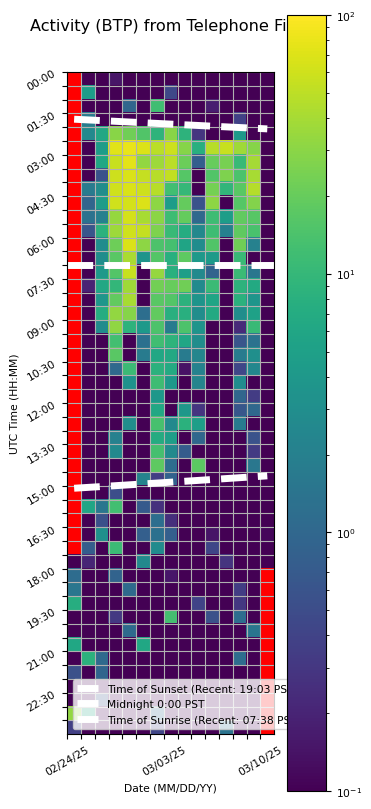

The data file committed next to this chart (first rows):
Time (UTC), 02/24/25, 02/25/25, 02/26/25, 02/27/25, 02/28/25, 03/01/25, 03/02/25, 03/03/25, 03/04/25, 03/05/25, 03/06/25, 03/07/25, 03/08/25, 03/09/25, 03/10/25
00:00, , 0.0, 0.0, 0.148, 0.0, 0.0, 0.0, 0.0, 0.0, 0.0, 0.0, 0.0, 0.0, 0.0, 0.0
00:30, , 4.536, 0.0, 0.0, 0.0, 0.0, 0.0, 0.4434, 0.0, 0.0, 0.0, 0.0, 0.0, 0.0, 0.0
01:00, , 0.01524, 0.0, 0.04209, 0.9651, 0.0, 12.01, 0.0, 0.0, 0.0, 0.1777, 0.0, 0.0, 0.0, 0.0
01:30, , 1.751, 0.0, 0.0, 0.0, 0.0, 0.0, 0.0, 0.0, 0.0, 0.0, 0.0, 0.3829, 0.0, 0.0
02:00, , 2.56, 6.318, 29.63, 22.22, 15.35, 8.924, 29.5, 8.658, 0.2932, 0.0, 0.0, 4.101, 0.0, 0.0
02:30, , 0.0, 4.573, 72.98, 78.99, 68.69, 49.48, 58.74, 28.5, 7.766, 48.24, 55.65, 37.39, 28.82, 0.0
03:00, , 0.0, 6.185, 55.58, 75.89, 32.94, 36.22, 48.58, 21.47, 0.7976, 19.89, 24.14, 10.4, 39.6, 0.0
03:30, , 0.0, 0.5671, 59.47, 67.29, 54.86, 47.89, 53.45, 16.16, 0.0, 15.14, 25.95, 14.28, 40.97, 0.0
04:00, , 1.793, 2.958, 60.07, 68.13, 58.59, 47.63, 12.44, 10.08, 0.06492, 23.55, 9.39, 17.14, 46.58, 0.0
04:30, , 0.9642, 4.501, 60.67, 64.35, 70.13, 31.14, 4.587, 19.39, 0.5657, 30.74, 0.01832, 16, 27.6, 0.0
05:00, , 1.335, 2.045, 33.92, 64.35, 40.48, 30.48, 11.83, 19.65, 1.043, 11.66, 4.639, 19.21, 16.73, 0.0
05:30, , 0.6362, 8.51, 36.65, 60.34, 55.22, 26.08, 10.73, 7.189, 2.496, 11.63, 2.009, 18.32, 13.58, 0.0
06:00, , 0.0, 2.841, 21.58, 67.38, 30.69, 14.34, 12.89, 5.61, 2.859, 15.32, 0.0, 22.17, 2.073, 0.0
06:30, , 0.0, 2.942, 17.1, 41.25, 3.602, 15.58, 7.832, 17.84, 4.167, 4.347, 0.0, 10.66, 0.0932, 0.0
07:00, , 0.0, 4.068, 15.58, 56.13, 0.0, 33.34, 7.953, 4.761, 2.595, 0.9072, 0.0, 11.13, 1.517, 0.0
07:30, , 0.1999, 6.248, 9.791, 37.27, 0.0, 22.8, 20.34, 22.63, 2.712, 11.24, 0.0, 8.796, 6.71, 0.0
08:00, , 0.0, 3.779, 18.88, 39.99, 0.0, 17.07, 15.66, 8.568, 3.53, 5.815, 0.0, 8.145, 3.649, 0.0
08:30, , 0.0, 7.252, 32.54, 28.83, 1.207, 19.19, 7.74, 7.847, 2.987, 6.614, 0.0, 2.935, 5.28, 0.0
09:00, , 0.0, 2.809, 31.74, 8.812, 4.051, 14.71, 1.778, 14.39, 3.599, 0.0, 0.0, 0.2258, 10.83, 0.0
09:30, , 0.0, 0.0, 12.25, 0.0, 1.294, 12.15, 9.058, 6.026, 2.932, 0.0, 0.0, 0.6263, 1.369, 0.0
10:00, , 0.0, 0.0, 16.98, 0.0, 1.781, 6.219, 6.477, 1.758, 2.384, 0.0, 0.0, 1.764, 3.116, 0.0
10:30, , 0.0, 0.0, 1.069, 11.06, 0.0, 8.22, 6.734, 0.14, 2.142, 0.0, 0.0, 0.4361, 2.442, 0.0
11:00, , 0.0, 0.0, 0.0, 3.342, 0.0, 11.79, 3.945, 0.0, 2.318, 0.0, 0.0, 2.845, 0.0, 0.0
11:30, , 0.0, 0.0, 0.0, 0.0, 0.0, 3.905, 0.0, 0.0, 0.0, 0.0, 0.0, 0.9862, 0.3386, 0.0
12:00, , 0.0, 0.0, 0.0, 0.0, 0.0, 6.242, 0.0, 3.898, 0.2912, 0.0, 0.0, 0.6374, 1.04, 0.0
12:30, , 0.0, 0.0, 0.0, 3.019, 0.0, 13.25, 2.593, 8.348, 4.784, 0.0, 0.0, 1.683, 0.0, 0.0
13:00, , 0.0, 0.0, 2.085, 0.0, 0.0, 6.955, 4.866, 0.0, 1.013, 0.0, 0.0, 0.0, 0.5921, 0.0
13:30, , 0.0, 0.0, 2.656, 0.0, 0.0, 13.18, 2.73, 0.7442, 0.0, 0.0, 0.0, 0.0, 0.3292, 0.0
14:00, , 0.0, 0.0, 0.0, 0.0, 0.0, 17.93, 1.174, 0.02329, 17.57, 0.0, 0.0, 0.0, 1.544, 0.0
14:30, , 0.05863, 0.0, 0.07489, 0.0, 2.208, 0.3527, 0.8852, 0.03417, 0.0, 0.0, 0.0, 0.0, 0.0, 0.0
15:00, , 0.0, 0.07986, 0.5249, 0.0, 0.0, 0.0, 0.01859, 0.0, 0.0, 0.0, 0.0, 0.0, 0.0, 0.0
15:30, , 5.886, 1.521, 12.35, 0.0, 0.6991, 0.2585, 0.009056, 0.0103, 0.0, 0.0, 0.01802, 0.0, 0.0, 0.0
16:00, , 0.0, 0.5594, 0.05827, 0.0, 0.07988, 1.209, 0.2529, 0.0, 0.0, 0.0, 0.0, 0.0, 0.0, 0.0
16:30, , 0.0, 3.221, 0.02402, 0.0, 0.808, 1.279, 0.8098, 0.0, 0.0, 0.1485, 0.0, 0.0, 0.0, 0.1123
17:00, , 0.7734, 0.0, 10.98, 0.0, 0.0, 2.788, 0.0, 0.0, 0.0, 0.4275, 0.0, 0.0, 0.0, 0.0
17:30, 0.0, 0.202, 0.09711, 0.02074, 0.0, 2.613, 0.0, 0.0083, 0.0, 0.0, 0.0, 0.2815, 0.0, 0.0, 0.0
18:00, 1.137, 0.1017, 0.0, 0.8975, 0.0, 0.01981, 0.0, 0.1518, 0.0, 0.0, 0.0, 0.0, 0.0343, 0.0, 
18:30, 1.497, 0.0, 0.0, 0.0, 1.094, 0.0, 0.008044, 0.04408, 0.0, 0.0, 0.0, 0.0, 0.3509, 0.0, 
19:00, 7.353, 0.0, 0.0, 0.0, 0.0, 0.0, 0.0, 0.0, 0.0, 0.4005, 0.0, 0.0, 0.3031, 0.0, 
19:30, 0.0, 0.0, 0.02721, 0.3108, 0.0, 0.0, 0.0, 12.55, 0.0, 0.0, 0.5512, 0.0, 1.169, 0.0, 
20:00, 0.0, 0.0, 0.0561, 0.0, 1.101, 0.0, 0.03417, 0.0, 0.0, 0.0, 0.0, 0.0, 0.06056, 1.478, 
20:30, 6.115, 0.0302, 0.0, 0.0, 0.0, 6.121, 0.0, 0.0, 0.0, 0.0, 0.0, 0.0, 0.0, 0.0, 
21:00, 0.0, 8.391, 1.092, 0.0, 0.0, 0.0, 0.0872, 0.0, 0.0, 0.0, 0.0, 0.0, 1.187, 0.0, 
21:30, 0.5486, 0.0, 0.9593, 0.09159, 0.0, 0.05056, 0.0, 0.0, 0.0, 0.0, 0.0, 0.0, 0.0, 0.0, 
22:00, 0.0, 0.0, 0.05641, 0.02813, 0.0, 0.0, 0.0, 0.0, 0.0, 0.0, 0.0, 0.0, 0.0, 0.0, 
22:30, 0.0, 0.0928, 0.6534, 0.0, 0.0, 0.0, 0.0, 0.0, 0.0, 0.01473, 0.0, 0.0, 0.0, 0.0, 
23:00, 32.25, 6.188, 0.0, 0.0, 0.0, 0.0, 1.227, 0.0, 0.0, 0.0, 0.0, 0.0, 0.0, 0.0, 
23:30, 0.3718, 0.0, 0.0, 0.0, 0.0, 0.0, 0.4283, 0.05513, 0.0, 0.05946, 0.0, 1.393, 0.0, 0.0, 
